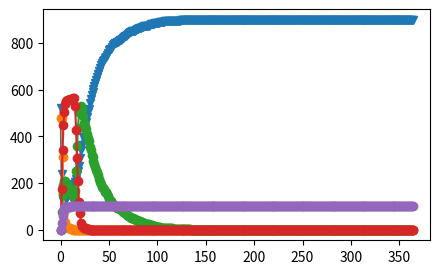

Reproduce this figure in Python.
import sys
# sys.path.append('../packages/')
# import pycxsimulator as pycx
import pandas as pd

from pylab import *
from enum import Enum

import matplotlib.pyplot as plt

class State(Enum):
    SUSCEPTIBLE = 0
    INFECTED = 1
    ISOLATED = 2
    RECOVERED = 3
    DEAD = 4

import networkx as nx
# papers to cite
# https://www.ncbi.nlm.nih.gov/pmc/articles/PMC7321055/
# NMDOH https://cvmodeling.nmhealth.org

# Changes to standard SIR
# Infected nodes
## - removal of Infected nodes to simulate deaths
## - some Infected nodes become Recovered (immune)
## - some Infected nodes become Susceptible
# Susceptible nodes
## - some Susceptible nodes that were previously Infected have higher probability to become Infected again
##      this simulates them becoming less careful about social distancing

p_i = 0.35 # infection probability
p_i_d = 0.1 # probability of dying when infected
p_r = 0.3 # recovery probability
p_r_s = 0.05 # probability to become susceptible again after recovery
p_s = 0.35 # self-isolation probability
i_t = 14  # isolation period for self-isolators

# Set Watts-Strogatz network parameters
NUM_NODES = 1000
NUM_NEIGHBORS = 6
PROB_REWIRE = 0.08

# initialize a dataframe to collect results
results_df = pd.DataFrame()

G = nx.watts_strogatz_graph(
        n=NUM_NODES,
        k=NUM_NEIGHBORS,
        p=PROB_REWIRE
    )

def initialize():
    global G
    # g = nx.karate_club_graph() # todo: update this for a small-world network
    G.pos = nx.spring_layout(G)
    for i in G.nodes:
        # randomly infect nodes
        if random() < 0.5:
            G.nodes[i]['state'] = State.INFECTED
        else:
            G.nodes[i]['state'] = State.SUSCEPTIBLE # todo: decide how to initially infect the population
        # initialize all nodes isolation as not isolated
        G.nodes[i]['isolation_counter'] = 0
    
def observe():
    global G
    global results_df
    # cla()
    # nx.draw(g, cmap = cm.Wistia, vmin = 0, vmax = 1,
    #         node_color = [G.nodes[i]['state'] for i in G.nodes],
    #         pos = G.pos)
    # collect data to visualize
    data = dict()
    data["num_susceptible"] = sum([1 for n in G.nodes() if G.nodes[n]["state"] == State.SUSCEPTIBLE])
    data["num_infected"] = sum([1 for n in G.nodes() if G.nodes[n]["state"] == State.INFECTED])
    data["num_recovered"] = sum([1 for n in G.nodes() if G.nodes[n]["state"] == State.RECOVERED])
    data["num_isolated"] = sum([1 for n in G.nodes() if G.nodes[n]["state"] == State.ISOLATED])
    data["num_dead"] = sum([1 for n in G.nodes() if G.nodes[n]["state"] == State.DEAD])

    data = pd.DataFrame([data])

    # add data from this step as a row to the dataframe
    results_df = pd.concat([
            results_df, 
            data
        ], ignore_index=True)

    
def update():
    global G
    global results_df
    # isolated nodes return from isolation as recovered if their period is up
    isolated_nodes = [n for n in list(G.nodes) if G.nodes[n]['state'] == State.ISOLATED]
    for n in isolated_nodes:
        if G.nodes[n]['isolation_counter'] == i_t:
            G.nodes[n]['state'] = State.RECOVERED
            G.nodes[n]['isolation_counter'] = 0

    # infected nodes choose to self isolate with some probability
    infected = [n for n in G.nodes if G.nodes[n]['state'] == State.INFECTED]
    for n in infected:
        if random() < p_s: # prob of an infected node choosing to self-isolate
            # begin isolation and temporarily disconnect from neighbors
            G.nodes[n]['state'] = State.ISOLATED
            G.nodes[n]['isolation_counter'] = 0

    # update all nodes
    for node in list(G.nodes()):
        # print("node: \t", node)
        # if isolated increase the isolation counter
        if G.nodes[node]['state'] == State.ISOLATED:
            # potentially die while in isolation
            if random() < p_i_d:
                G.nodes[node]['state'] == State.DEAD
                for neighbor in list(G.neighbors(node)):
                    G.remove_edge(node, neighbor)
            # if not dead and isolation period over return to the population as recovered
            elif G.nodes[node]['isolation_counter'] == i_t:
                G.nodes[node]['state'] == State.RECOVERED
                G.nodes[node]['isolation_counter'] = 0 # reset isoltion
            # otherwise stay isolated for another step
            else:
                G.nodes[node]['isolation_counter'] += 1
        # if susceptible potentially get infected by an infected, non-isolated neighbor
        elif G.nodes[node]['state'] == State.SUSCEPTIBLE:
            # 1 - probability of not getting infected by any infected neighbor
            # probability of not getting infected by a single neighbor 1-p_i
            # probability of not getting infected by any neighbors (1-p_i)^(# infected neighbors)
            # probability of getting infected by at least one neighbor (1-p_i)^(# infected neighbors)
            num_infected_neighbors = sum([1 for neighbor in G.neighbors(node) if G.nodes[neighbor]['state'] == State.INFECTED])
            if random() < (1 - pow(1-p_i,num_infected_neighbors)):
                
                # print("Node state: \t", G.nodes[node]['state'])
                G.nodes[node]['state'] = State.INFECTED
                # print("Node state after infection: \t", G.nodes[node]['state'])
            else:
                pass # stay susceptible
        elif G.nodes[node]['state'] == State.RECOVERED:
            # potentially become susceptible to infection again
            if random() < p_r_s:
                G.nodes[node]['state'] = State.SUSCEPTIBLE
        # non-isolated infected nodes
        elif G.nodes[node]['state'] == State.INFECTED:
            # potentially die
            if random() < p_i_d:
                G.nodes[node]['state'] = State.DEAD
                for neighbor in list(G.neighbors(node)):
                    G.remove_edge(node, neighbor)
            elif random() < p_r: # or potentially recover
                G.nodes[node]['state'] = State.RECOVERED
            else: # or just state infected
                pass


if __name__ == "__main__":
    initialize()
    for i in range(365):
        # if i % 10 == 0:
        #     print("-- iteration: \t", i, "| Number of nodes: \t", sum([1 for n in G.nodes if G.nodes[n]['state'] != State.DEAD]))
        #     print("# Susceptible: \t", int(sum([1 for n in G.nodes() if G.nodes[n]['state'] == State.SUSCEPTIBLE])))
        #     print("# Infected: \t", int(sum([1 for n in G.nodes() if G.nodes[n]['state'] == State.INFECTED])))
        #     print("# Recovered: \t", int(sum([1 for n in G.nodes() if G.nodes[n]['state'] == State.RECOVERED])))
    
        #     print("# dead: \t", int(sum([1 for n in G.nodes() if G.nodes[n]['state'] == State.DEAD])))
        #     print("# isolated: \t", int(sum([1 for n in G.nodes() if G.nodes[n]['state'] == State.ISOLATED])))
        observe()
        update()
    print("--- results ---")
    print(results_df)
    print("Recovery rate: \t", sum([1 for n in G.nodes if G.nodes[n]['state'] == State.RECOVERED]) / NUM_NODES)    
    print("Death rate: \t", sum([1 for n in G.nodes if G.nodes[n]['state'] == State.DEAD]) / NUM_NODES)
    
    # plot susceptible
    results_df["num_susceptible"].plot(
        figsize = (5,3),
        marker='v'
    )
    
    # plot infected
    results_df["num_infected"].plot(
        figsize = (5,3),
        marker='o'
    )

    # plot recovered
    results_df["num_recovered"].plot(
        figsize = (5,3),
        marker='o'
    )

    # plot isolated
    results_df["num_isolated"].plot(
        figsize = (5,3),
        marker='o'
    )

    # plot dead
    results_df["num_dead"].plot(
        figsize = (5,3),
        marker='o'
    )

    

    

    plt.show()
    # pycx.GUI().start(func=[initialize, observe, update])
